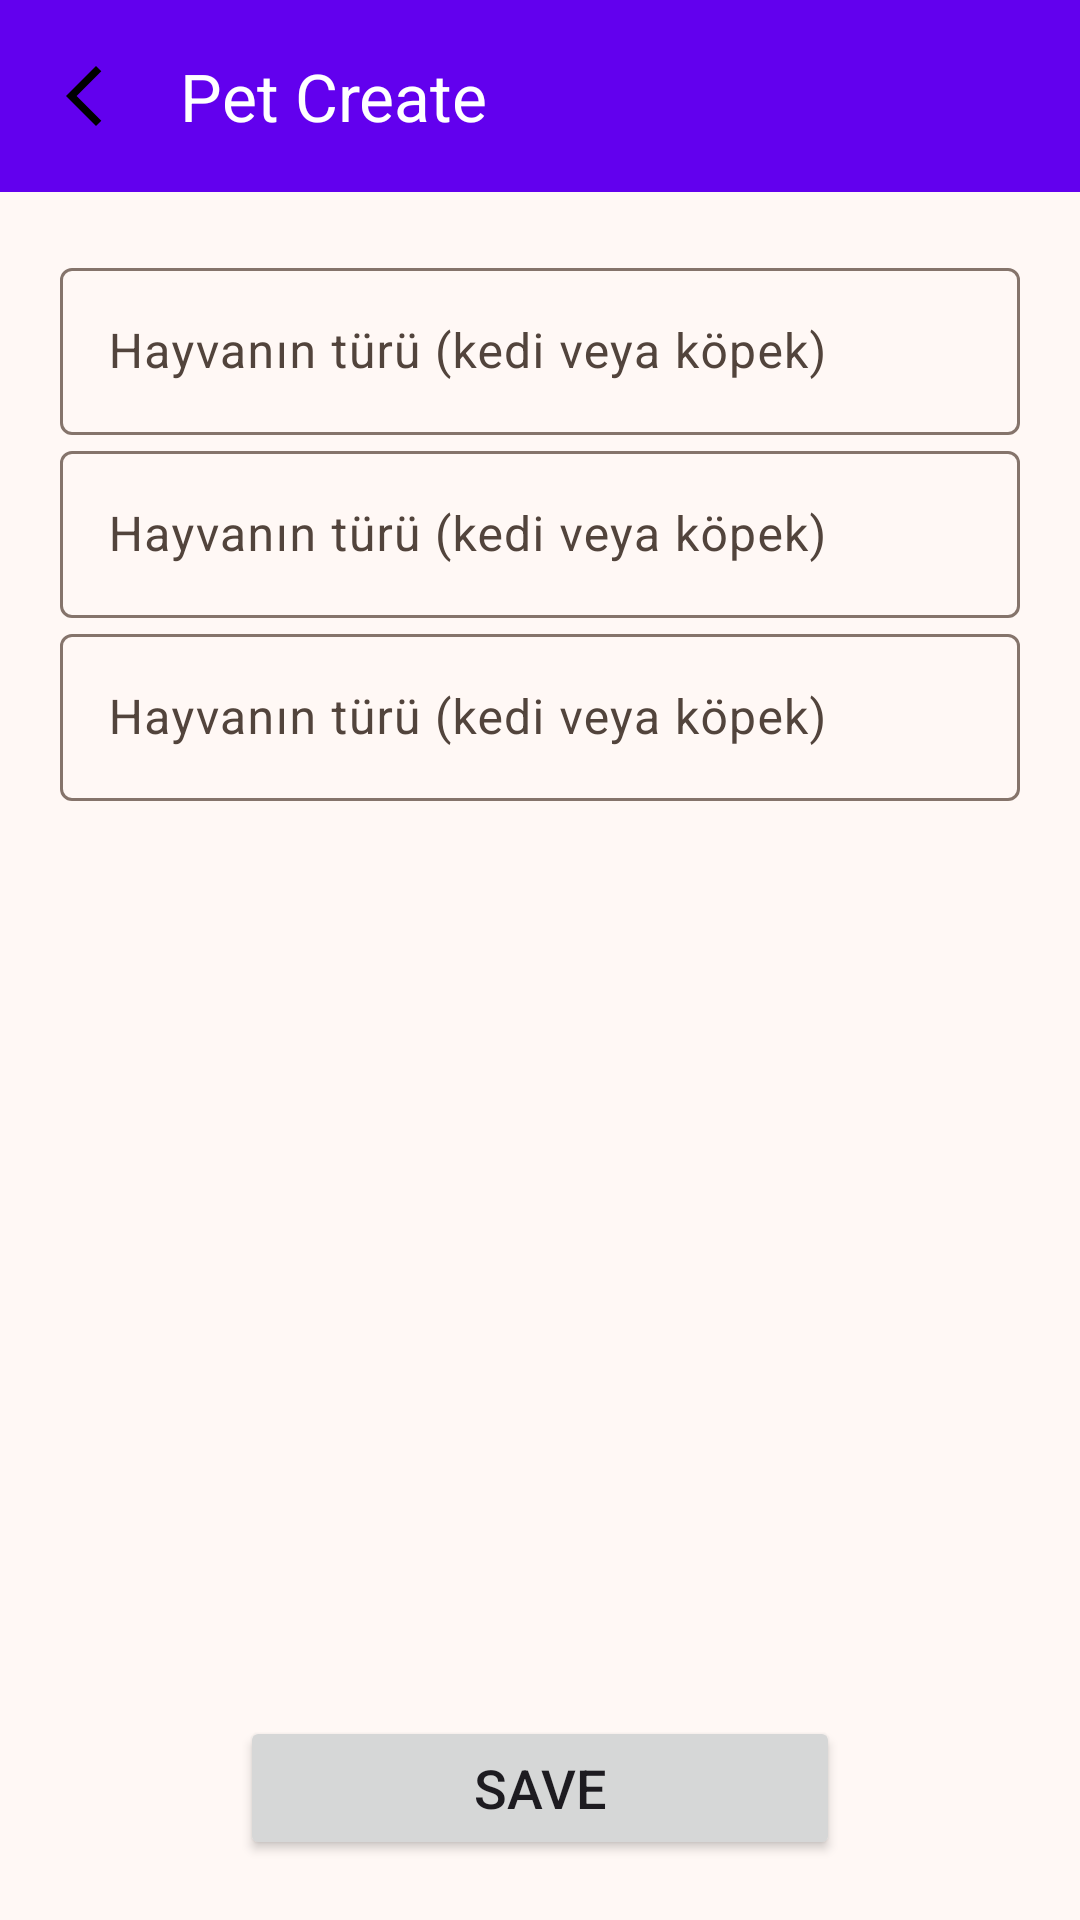

Produce the Android XML layout that renders to this screen, including the resource entries it uses.
<!-- AndroidManifest.xml: application theme Theme.PetsMatch -->
<!-- res/layout/fragment_create_pet.xml -->
<?xml version="1.0" encoding="utf-8"?>
<androidx.constraintlayout.widget.ConstraintLayout xmlns:android="http://schemas.android.com/apk/res/android"
    xmlns:app="http://schemas.android.com/apk/res-auto"
    xmlns:tools="http://schemas.android.com/tools"
    android:layout_width="match_parent"
    android:layout_height="match_parent"
    tools:context=".view.home.CreatePetFragment">

    <com.google.android.material.appbar.MaterialToolbar
        android:id="@+id/toolbar"
        android:layout_width="match_parent"
        android:layout_height="wrap_content"
        android:background="@color/design_default_color_primary"
        app:layout_constraintEnd_toEndOf="parent"
        app:layout_constraintStart_toStartOf="parent"
        app:layout_constraintTop_toTopOf="parent"
        app:navigationIcon="@drawable/baseline_arrow_back_ios_new_24"
        app:title="Pet Create"
        app:titleTextColor="@color/white" />

    <androidx.core.widget.NestedScrollView
        android:id="@+id/scrollView"
        android:layout_width="0dp"
        android:layout_height="0dp"
        android:paddingHorizontal="20dp"
        android:paddingTop="20dp"
        android:paddingBottom="10dp"
        app:layout_constraintBottom_toTopOf="@id/bottomLayout"
        app:layout_constraintEnd_toEndOf="parent"
        app:layout_constraintStart_toStartOf="parent"
        app:layout_constraintTop_toBottomOf="@id/toolbar"
        app:layout_constraintWidth_max="480dp">

        <LinearLayout
            android:layout_width="match_parent"
            android:layout_height="match_parent"
            android:orientation="vertical">

            <com.google.android.material.textfield.TextInputLayout
                android:layout_width="match_parent"
                android:layout_height="wrap_content">

                <com.google.android.material.textfield.TextInputEditText
                    android:layout_width="match_parent"
                    android:layout_height="wrap_content"
                    android:hint="Hayvanın türü (kedi veya köpek)"
                    tools:ignore="HardcodedText" />
            </com.google.android.material.textfield.TextInputLayout>

            <com.google.android.material.textfield.TextInputLayout
                android:layout_width="match_parent"
                android:layout_height="wrap_content">

                <com.google.android.material.textfield.TextInputEditText
                    android:layout_width="match_parent"
                    android:layout_height="wrap_content"
                    android:hint="Hayvanın türü (kedi veya köpek)"
                    tools:ignore="HardcodedText" />
            </com.google.android.material.textfield.TextInputLayout>

            <com.google.android.material.textfield.TextInputLayout
                android:layout_width="match_parent"
                android:layout_height="wrap_content">

                <com.google.android.material.textfield.TextInputEditText
                    android:layout_width="match_parent"
                    android:layout_height="wrap_content"
                    android:hint="Hayvanın türü (kedi veya köpek)"
                    tools:ignore="HardcodedText" />
            </com.google.android.material.textfield.TextInputLayout>

        </LinearLayout>
    </androidx.core.widget.NestedScrollView>

    <androidx.constraintlayout.widget.ConstraintLayout
        android:id="@+id/bottomLayout"
        android:layout_width="0dp"
        android:layout_height="wrap_content"
        app:layout_constraintBottom_toBottomOf="parent"
        app:layout_constraintEnd_toEndOf="parent"
        app:layout_constraintStart_toStartOf="parent"
        app:layout_constraintWidth_max="480dp">

        <Button
            android:id="@+id/buttonSave"
            android:layout_width="200dp"
            android:layout_height="wrap_content"
            android:layout_marginTop="10dp"
            android:layout_marginBottom="20dp"
            android:text="Save"
            android:textSize="18sp"
            app:layout_constraintBottom_toBottomOf="parent"
            app:layout_constraintEnd_toEndOf="parent"
            app:layout_constraintStart_toStartOf="parent"
            app:layout_constraintTop_toTopOf="parent"
            tools:ignore="HardcodedText" />
    </androidx.constraintlayout.widget.ConstraintLayout>


</androidx.constraintlayout.widget.ConstraintLayout>
<!-- resources referenced by this layout -->
<resources>
  <color name="white">#FFFFFFFF</color>
  <!-- drawable baseline_arrow_back_ios_new_24 (drawable) -->
  <vector xmlns:android="http://schemas.android.com/apk/res/android"
      android:width="24dp"
      android:height="24dp"
      android:viewportWidth="24"
      android:viewportHeight="24">
  
      <path
          android:fillColor="@color/toolbar_icon"
          android:pathData="M17.77,3.77l-1.77,-1.77l-10,10l10,10l1.77,-1.77l-8.23,-8.23z" />
  
  </vector>
  <style name="Theme.PetsMatch" parent="Base.Theme.PetsMatch">
  
      </style>
  <color name="toolbar_icon">#FF000000</color>
  <color name="md_theme_primary">#FF7043</color>
  <color name="md_theme_onPrimary">#FFFFFF</color>
  <color name="md_theme_primaryContainer">#FFAB91</color>
  <color name="md_theme_onPrimaryContainer">#321200</color>
  <color name="md_theme_secondary">#765847</color>
  <color name="md_theme_onSecondary">#FFFFFF</color>
  <color name="md_theme_secondaryContainer">#FFE082</color>
  <color name="md_theme_onSecondaryContainer">#2B1609</color>
  <color name="md_theme_tertiary">#626033</color>
  <color name="md_theme_onTertiary">#FFFFFF</color>
  <color name="md_theme_tertiaryContainer">#E8E5AC</color>
  <color name="md_theme_onTertiaryContainer">#1D1D00</color>
  <color name="md_theme_error">#BA1A1A</color>
  <color name="md_theme_onError">#FFFFFF</color>
  <color name="md_theme_errorContainer">#FFDAD6</color>
  <color name="md_theme_onErrorContainer">#410002</color>
  <color name="md_theme_background">#FFF8F5</color>
  <color name="md_theme_onBackground">#221A15</color>
  <color name="md_theme_surface">#FFF8F5</color>
  <color name="md_theme_onSurface">#221A15</color>
  <color name="md_theme_surfaceVariant">#F4DED3</color>
  <color name="md_theme_onSurfaceVariant">#52443C</color>
  <color name="md_theme_outline">#85746B</color>
  <color name="md_theme_outlineVariant">#D7C2B8</color>
  <color name="md_theme_inverseSurface">#382E29</color>
  <color name="md_theme_inverseOnSurface">#FFEDE5</color>
  <color name="md_theme_inversePrimary">#FFB68B</color>
  <color name="md_theme_primaryFixed">#FFDBC8</color>
  <color name="md_theme_onPrimaryFixed">#321200</color>
  <color name="md_theme_primaryFixedDim">#FFB68B</color>
  <color name="md_theme_onPrimaryFixedVariant">#6F3811</color>
  <color name="md_theme_secondaryFixed">#FFDBC8</color>
  <color name="md_theme_onSecondaryFixed">#2B1609</color>
  <color name="md_theme_secondaryFixedDim">#E5BFAA</color>
  <color name="md_theme_onSecondaryFixedVariant">#5C4131</color>
  <color name="md_theme_tertiaryFixed">#E8E5AC</color>
  <color name="md_theme_onTertiaryFixed">#1D1D00</color>
  <color name="md_theme_tertiaryFixedDim">#CCC992</color>
  <color name="md_theme_onTertiaryFixedVariant">#4A491E</color>
  <color name="md_theme_surfaceDim">#E7D7CF</color>
  <color name="md_theme_surfaceBright">#FFF8F5</color>
  <color name="md_theme_surfaceContainerLowest">#FFFFFF</color>
  <color name="md_theme_surfaceContainerLow">#FFF1EA</color>
  <color name="md_theme_surfaceContainer">#FFF9C4</color>
  <color name="md_theme_surfaceContainerHigh">#F6E5DD</color>
  <color name="md_theme_surfaceContainerHighest">#F0DFD7</color>
</resources>
